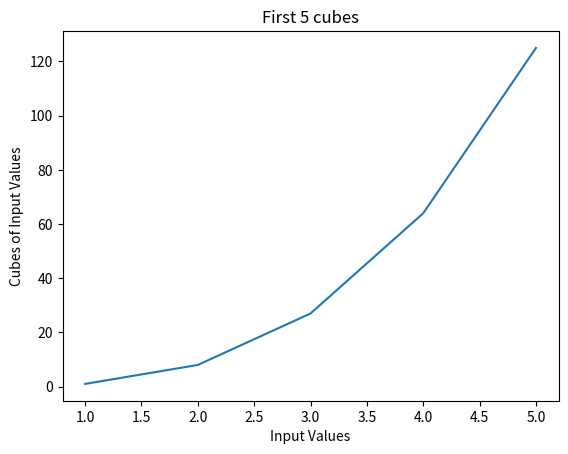

Recreate this plot in Python.
"""
Program name: Lab15- Plotting numbers
Author: Bernard Paul
Purpose: make 2 plots showing the cubes of the first 5 numbers and the first 5000 numbers
Starter Code: no starter code
Date: 11/22/26

"""

import matplotlib.pyplot as plt

#creating the list that has the first 5 numbers
input_values = [1, 2, 3, 4, 5]

#making a list where each number is muiltiplied to the power of 3
cubes = [x**3 for x in input_values]

#this will make a new figure for where the graph will be drawn
plt.figure()

#will have the plot where x axis is the imput values and y is the cubes of it
plt.plot(input_values, cubes)

#creating title for the graph
plt.title("First 5 cubes")

#creating the lable for the x acis
plt.xlabel("Input Values")

#making lable for the y axis
plt.ylabel("Cubes of Input Values")

#will save the graph bas  a png 
plt.savefig("cubes_5.png")

#will show the graph on teh screen
plt.show()
